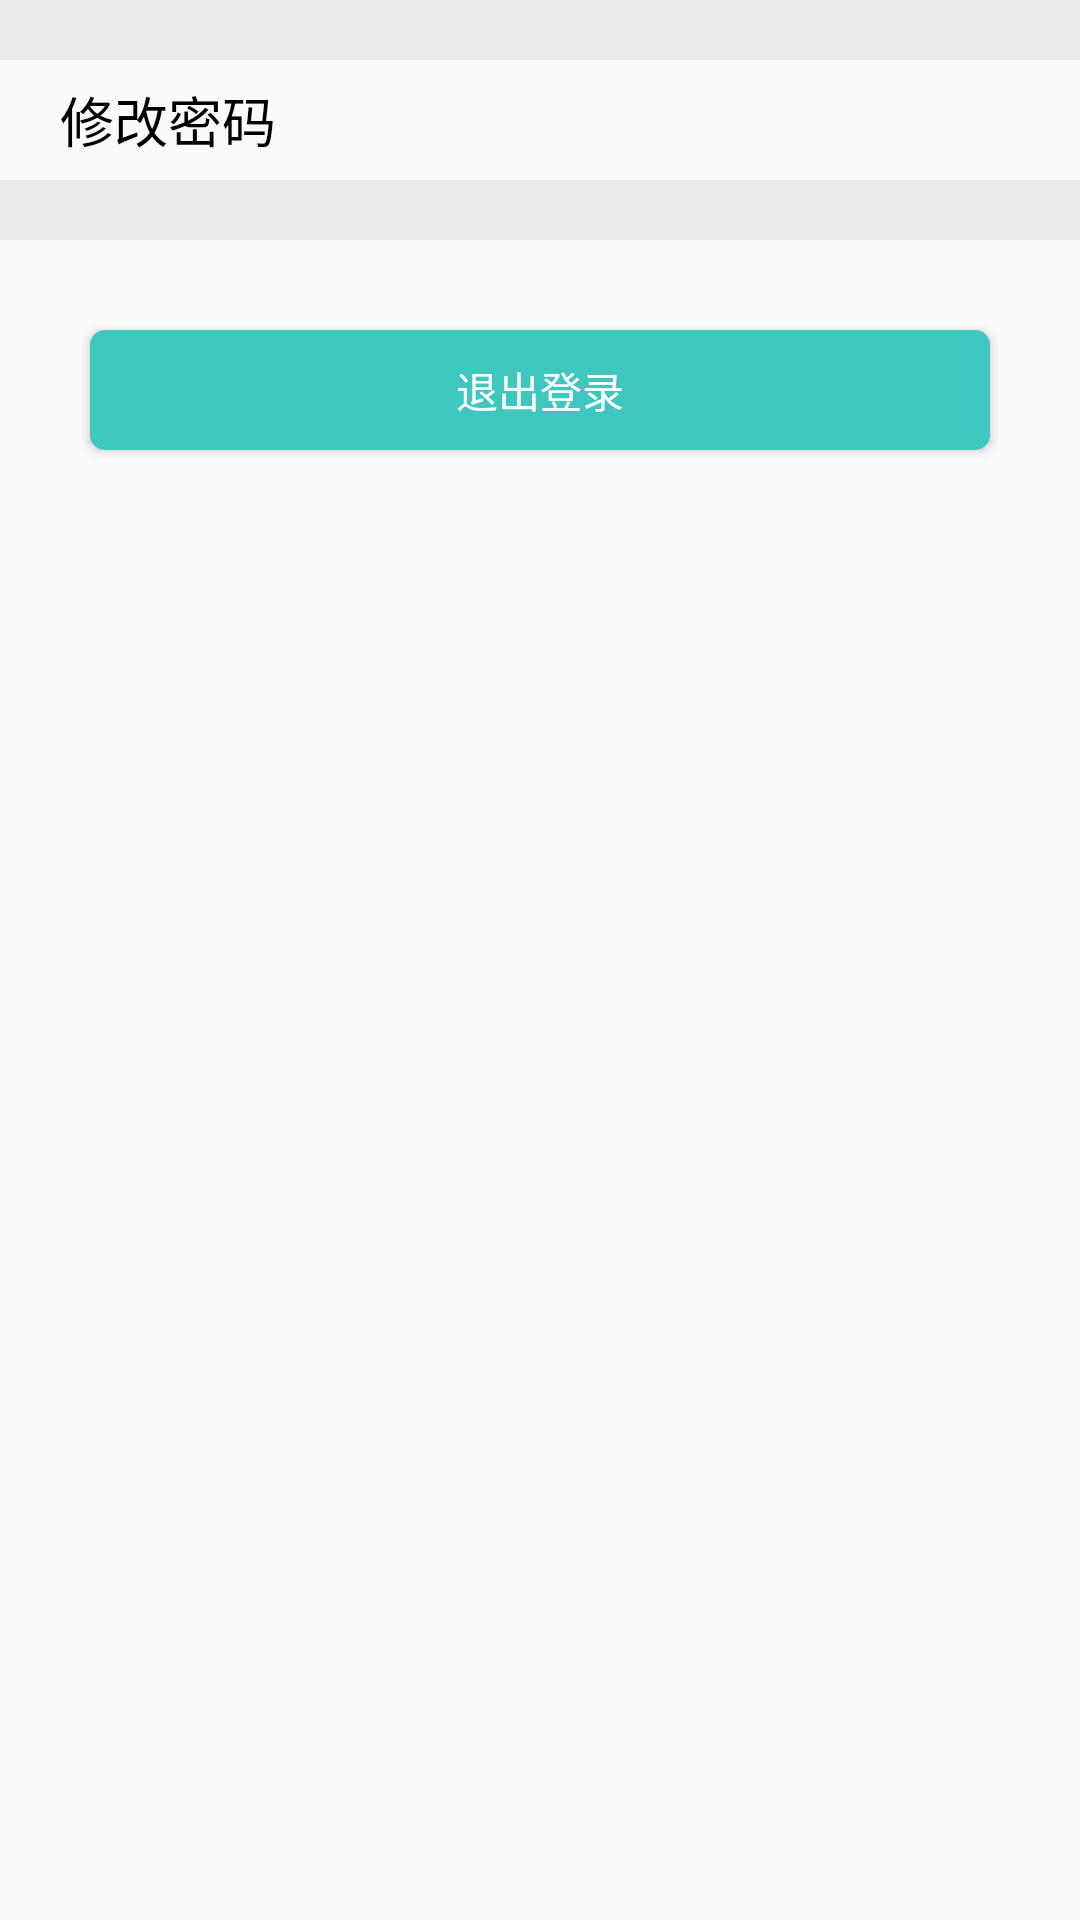

Layout XML and referenced resources for this Android screen:
<!-- AndroidManifest.xml: application theme AppTheme -->
<!-- res/layout/activity_user_setting.xml -->
<?xml version="1.0" encoding="utf-8"?>
<LinearLayout
    xmlns:android="http://schemas.android.com/apk/res/android"
    android:layout_width="match_parent"
    android:layout_height="match_parent"
    android:orientation="vertical">
    <View
        android:layout_width="match_parent"
        android:layout_height="20dp"
        android:background="#EAEAEA"/>
    <LinearLayout
        android:id="@+id/usersetting_xg"
        android:layout_width="match_parent"
        android:layout_height="40dp"
        android:orientation="vertical"
        android:clickable="true">
        <TextView
            android:layout_width="match_parent"
            android:layout_height="40dp"
            android:textColor="#000000"
            android:layout_marginLeft="20dp"
            android:text="修改密码"
            android:textSize="18dp"
            android:gravity="center_vertical"/>
    </LinearLayout>

    <View
        android:layout_width="match_parent"
        android:layout_height="20dp"
        android:background="#EAEAEA"/>
    <Button
        android:id="@+id/usersetting_exit"
        android:layout_width="300dp"
        android:layout_height="40dp"
        android:layout_gravity="center"
        android:layout_marginTop="30dp"
        android:text="退出登录"
        android:textColor="#ffffff"
        android:background="@drawable/buttona_shape"/>
</LinearLayout>
<!-- resources referenced by this layout -->
<resources>
  <!-- drawable buttona_shape (drawable) -->
  <?xml version="1.0" encoding="utf-8"?>
  <shape xmlns:android="http://schemas.android.com/apk/res/android">
      
      <corners android:radius="5dp" />
      
      <solid android:color="#3DC7BE" />
  </shape>
  <style name="AppTheme" parent="Theme.AppCompat.Light.DarkActionBar">
          
          <item name="colorPrimary">#3DC7BE</item>
          <item name="colorPrimaryDark">#3DC7BE</item>
          <item name="colorAccent">#3DC7BE</item>
      </style>
</resources>
